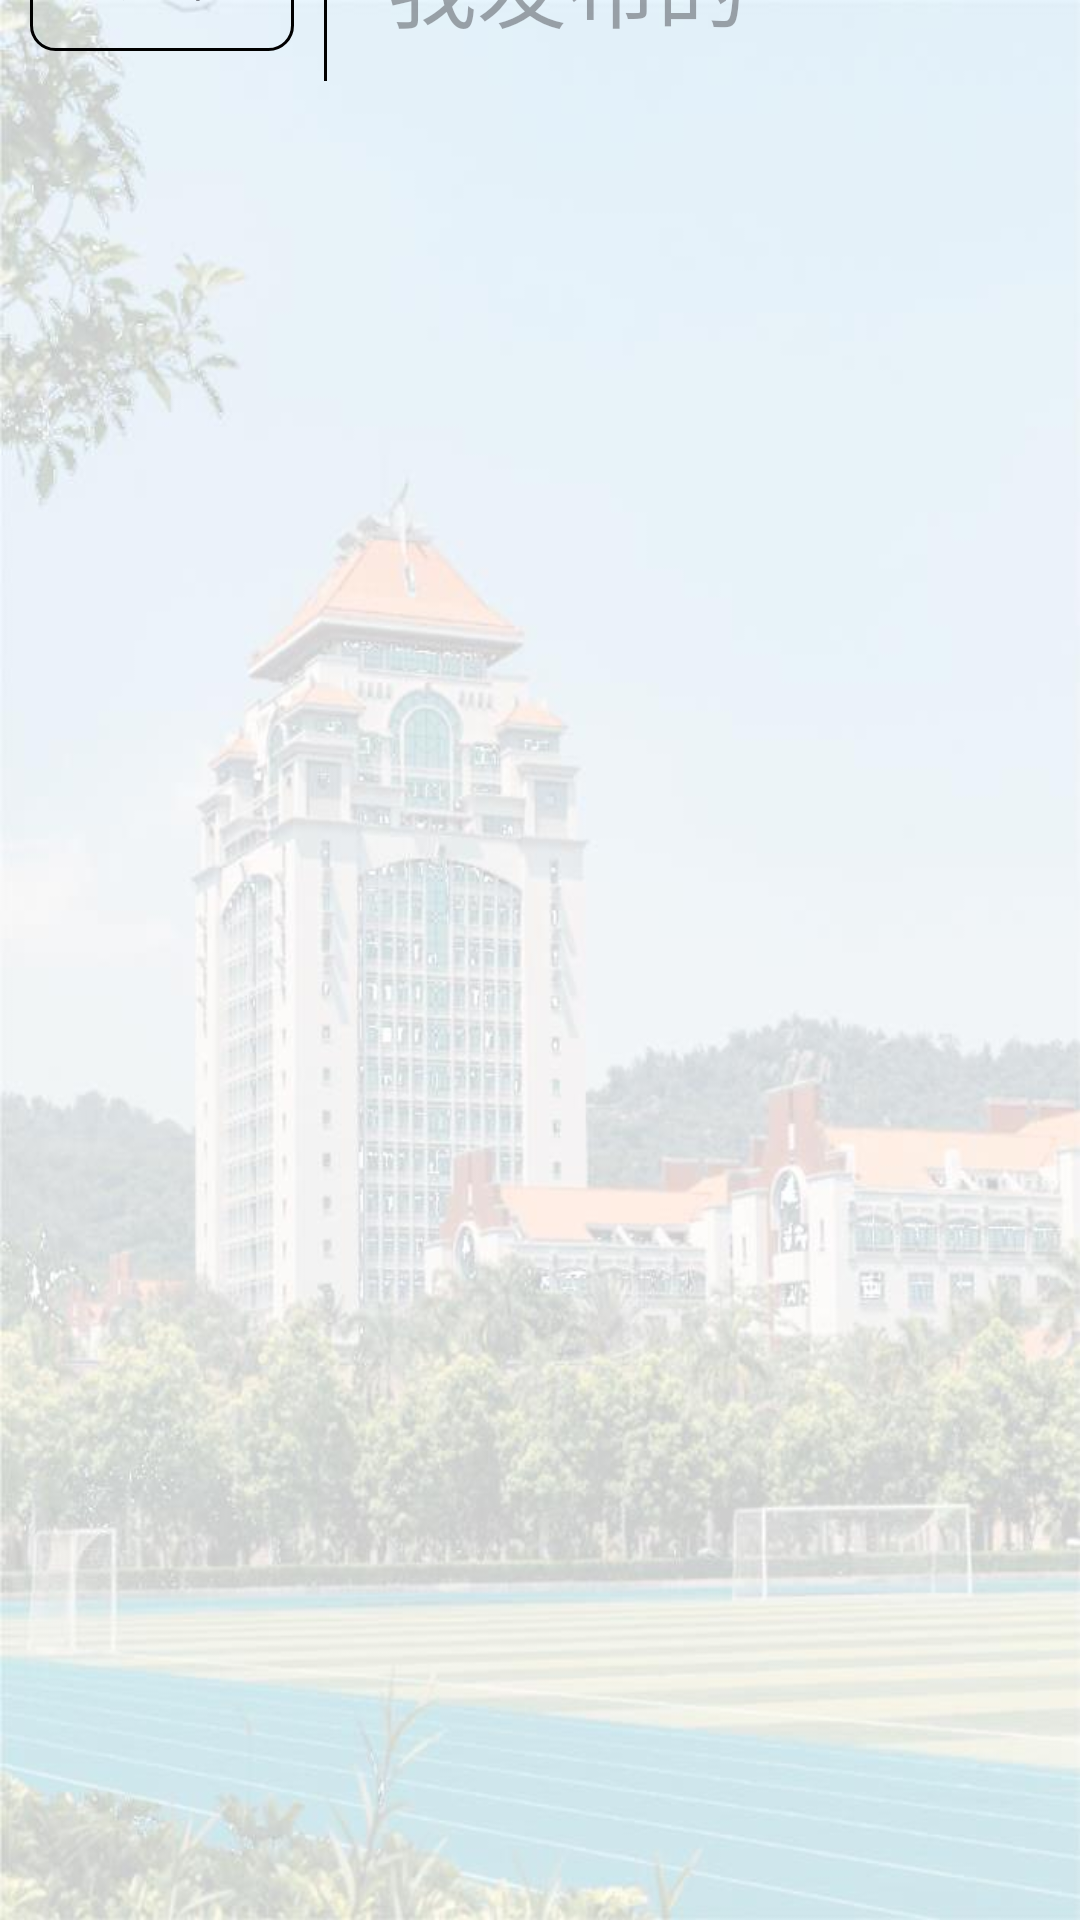

Produce the Android XML layout that renders to this screen, including the resource entries it uses.
<!-- AndroidManifest.xml: application theme Theme.MyApplication -->
<!-- res/layout/activity_myrelease.xml -->
<?xml version="1.0" encoding="utf-8"?>
<androidx.constraintlayout.widget.ConstraintLayout xmlns:android="http://schemas.android.com/apk/res/android"
    android:layout_width="match_parent"
    android:layout_height="wrap_content">

    <LinearLayout
        android:layout_width="match_parent"
        android:layout_height="match_parent"
        android:gravity="center"
        android:orientation="vertical"
        android:background="@drawable/backkk">

        <LinearLayout
            android:layout_width="match_parent"
            android:layout_height="725dp"
            android:layout_gravity="center"
            android:orientation="horizontal">

            <Button
                android:id="@+id/back"
                android:layout_width="wrap_content"
                android:layout_height="wrap_content"
                android:layout_marginStart="10dp"
                android:layout_marginTop="10dp"
                android:layout_marginEnd="10dp"
                android:layout_marginBottom="10dp"
                android:background="@drawable/button2"
                android:text="@string/退出" />

            <ImageView
                android:layout_width="1dp"
                android:layout_height="70dp"
                android:background="@android:color/black"
                android:contentDescription="@string/竖线" />

            <TextView
                android:id="@+id/textView16"
                android:layout_width="wrap_content"
                android:layout_height="wrap_content"
                android:layout_marginStart="20dp"
                android:layout_marginTop="15dp"
                android:hint="@string/我发布的"
                android:textColor="@color/black"
                android:textSize="30sp" />
        </LinearLayout>

        <ImageView
            android:layout_width="match_parent"
            android:layout_height="1dp"
            android:background="@android:color/black"
            android:contentDescription="@string/横线" />
    </LinearLayout>
</androidx.constraintlayout.widget.ConstraintLayout>
<!-- resources referenced by this layout -->
<resources>
  <color name="black">#FF000000</color>
  <!-- drawable backkk: png bitmap (drawable, 487171 bytes) -->
  <!-- drawable button2 (drawable) -->
  <?xml version="1.0" encoding="utf-8"?>
  <shape xmlns:android="http://schemas.android.com/apk/res/android"
      android:shape="rectangle">
  
      
      <stroke
          android:width="1dp"
          android:color="@color/button2" />
  
      
      <corners android:radius="8dp" />
  
  </shape>
  <style name="Theme.MyApplication" parent="Base.Theme.MyApplication" />
  <color name="button2">#000000</color>
  <style name="Base.Theme.MyApplication" parent="Theme.Material3.Light.NoActionBar">
          
          
          <item name="colorPrimary">#999999</item>
          <item name="windowNoTitle">true</item>
          <item name="android:windowFullscreen">true</item>
      </style>
</resources>
